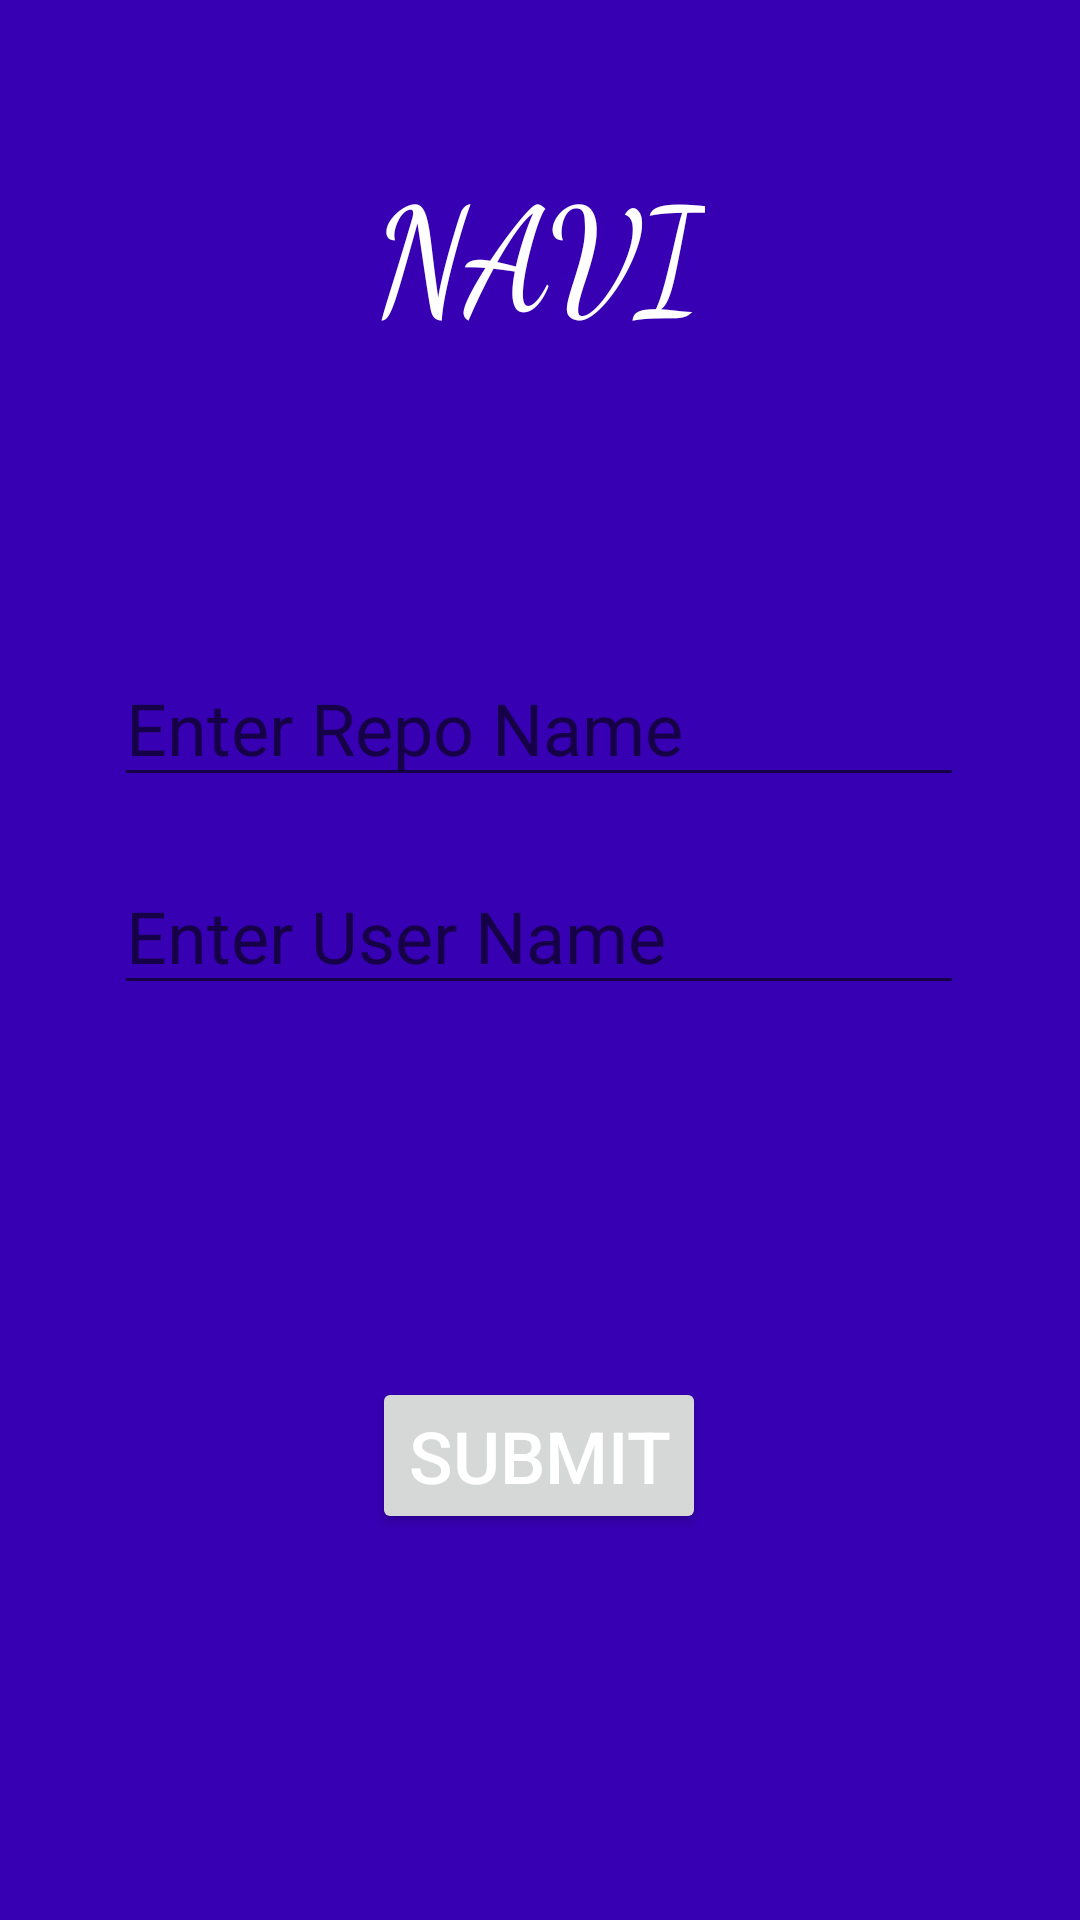

Reconstruct the res/layout file that produces this screen, plus the resources it refers to.
<!-- AndroidManifest.xml: application theme Theme.NAVIAssignment -->
<!-- res/layout/activity_form.xml -->
<?xml version="1.0" encoding="utf-8"?>
<androidx.constraintlayout.widget.ConstraintLayout xmlns:android="http://schemas.android.com/apk/res/android"
    xmlns:app="http://schemas.android.com/apk/res-auto"
    xmlns:tools="http://schemas.android.com/tools"
    android:layout_width="match_parent"
    android:background="@color/design_default_color_primary_variant"
    android:layout_height="match_parent"
    tools:context=".activities.FormActivity">

    <EditText
        android:id="@+id/enter_repoName"
        android:layout_width="wrap_content"
        android:layout_height="wrap_content"
        android:layout_marginTop="100dp"
        android:ems="10"
        android:hint="Enter Repo Name"
        android:inputType="textPersonName"
        android:textSize="24sp"
        android:textColor="@color/design_default_color_on_primary"
        app:layout_constraintBottom_toTopOf="@+id/enter_userName"
        app:layout_constraintEnd_toEndOf="parent"
        app:layout_constraintHorizontal_bias="0.497"
        app:layout_constraintStart_toStartOf="parent"
        app:layout_constraintTop_toBottomOf="@+id/textView" />

    <EditText
        android:id="@+id/enter_userName"
        android:layout_width="wrap_content"
        android:layout_height="wrap_content"
        android:layout_marginTop="20dp"
        android:layout_marginBottom="72dp"
        android:ems="10"
        android:textColor="@color/design_default_color_on_primary"
        android:hint="Enter User Name "
        android:inputType="textPersonName"
        android:textSize="24sp"
        app:layout_constraintBottom_toTopOf="@+id/button"
        app:layout_constraintEnd_toEndOf="parent"
        app:layout_constraintHorizontal_bias="0.497"
        app:layout_constraintStart_toStartOf="parent"
        app:layout_constraintTop_toBottomOf="@+id/enter_repoName" />

    <Button
        android:id="@+id/button"
        android:layout_width="wrap_content"
        android:layout_height="wrap_content"
        android:layout_marginTop="124dp"
        android:text="Submit"
        android:textColor="@color/design_default_color_on_primary"
        android:textSize="24sp"
        app:layout_constraintEnd_toEndOf="parent"
        app:layout_constraintHorizontal_bias="0.498"
        app:layout_constraintStart_toStartOf="parent"
        app:layout_constraintTop_toBottomOf="@+id/enter_userName" />

    <TextView
        android:id="@+id/textView"
        android:layout_width="wrap_content"
        android:layout_height="wrap_content"
        android:layout_marginTop="50dp"
        android:fontFamily="cursive"
        android:text="NAVI"
        android:textColor="@color/design_default_color_on_primary"
        android:textSize="48sp"
        app:layout_constraintEnd_toEndOf="parent"
        app:layout_constraintStart_toStartOf="parent"
        app:layout_constraintTop_toTopOf="parent" />
</androidx.constraintlayout.widget.ConstraintLayout>
<!-- resources referenced by this layout -->
<resources>
  <style name="Theme.NAVIAssignment" parent="Theme.MaterialComponents.DayNight.NoActionBar">
          
          <item name="colorPrimary">@color/purple_500</item>
          <item name="colorPrimaryVariant">@color/purple_700</item>
          <item name="colorOnPrimary">@color/white</item>
          
          <item name="colorSecondary">@color/teal_200</item>
          <item name="colorSecondaryVariant">@color/teal_700</item>
          <item name="colorOnSecondary">@color/black</item>
          
          <item name="android:statusBarColor" tools:targetApi="l">?attr/colorPrimaryVariant</item>
          
      </style>
  <!-- not gathered from this repository: default colours our renderer supplied (Android Studio template values) -->
  <color name="purple_500">#FF6200EE</color>
  <color name="purple_700">#FF3700B3</color>
  <color name="teal_200">#FF03DAC5</color>
  <color name="teal_700">#FF018786</color>
  <color name="black">#FF000000</color>
  <color name="white">#FFFFFFFF</color>
</resources>
